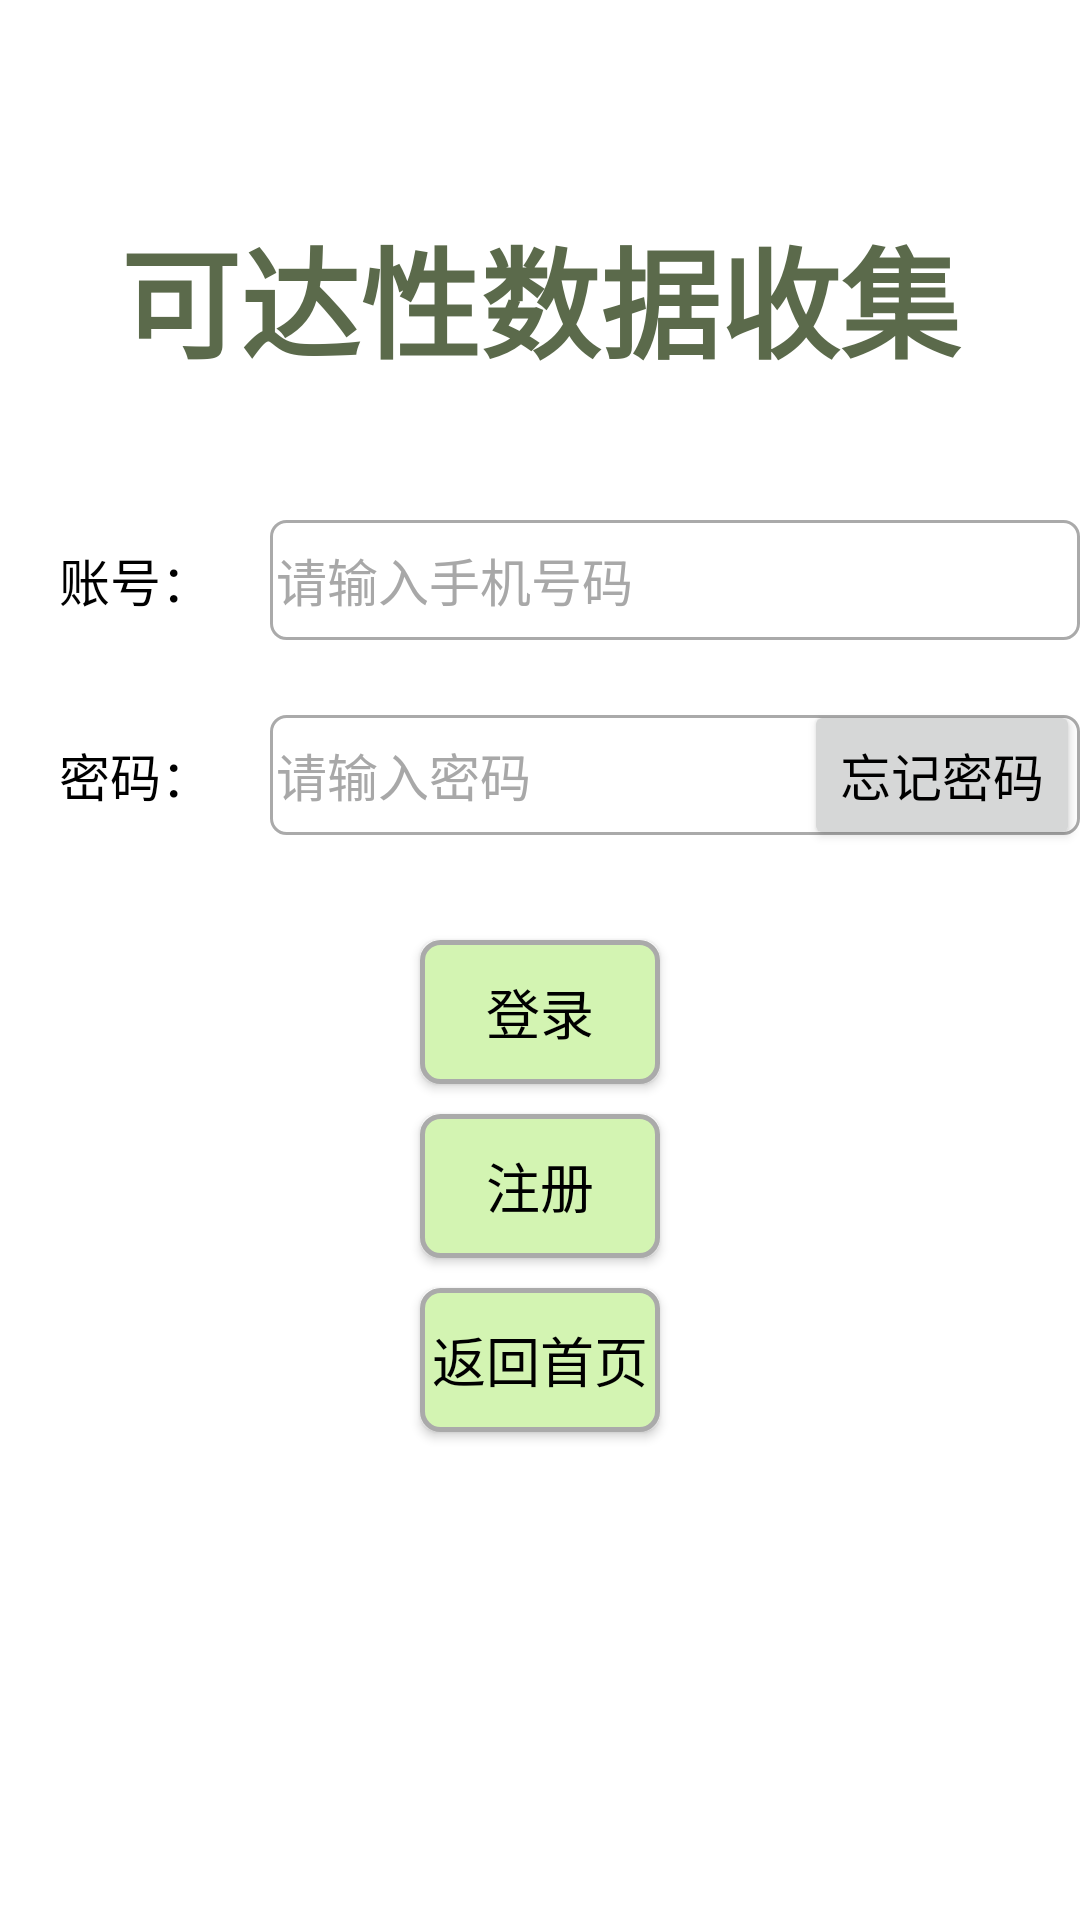

Android layout source for this screen:
<!-- AndroidManifest.xml: application theme Theme.Bfademo -->
<!-- res/layout/activity_log_in.xml -->
<?xml version="1.0" encoding="utf-8"?>
<LinearLayout xmlns:android="http://schemas.android.com/apk/res/android"
    xmlns:app="http://schemas.android.com/apk/res-auto"
    xmlns:tools="http://schemas.android.com/tools"
    android:layout_width="match_parent"
    android:layout_height="match_parent"
    android:orientation="vertical"
    android:background="#ffffff">

    
    <LinearLayout
        android:id="@+id/backLayout"
        android:layout_marginTop="20dp"
        android:layout_marginLeft="20dp"
        android:layout_width="30dp"
        android:layout_height="30dp"
        android:gravity="center">
        <ImageView
            android:id="@+id/backImage"
            android:layout_width="30dp"
            android:layout_height="30dp"
            android:background="@drawable/back"/>
    </LinearLayout>

    <TextView
        android:id="@+id/tvTitle"
        android:layout_width="match_parent"
        android:layout_height="wrap_content"
        android:gravity="center"
        android:layout_marginTop="20dp"
        android:text="可达性数据收集"
        android:textColor="#5B6A4B"
        android:textSize="40sp"
        android:textStyle="bold" />

    <LinearLayout
        android:layout_width="match_parent"
        android:layout_height="@dimen/itemLayoutHeight"
        android:layout_marginTop="40dp"
        android:orientation="horizontal">

        <TextView
            android:id="@+id/tvUsername"
            android:layout_width="0dp"
            android:layout_height="match_parent"
            android:layout_weight="1"
            android:gravity="center"
            android:text="@string/logUser"
            android:textColor="#000000"
            android:textSize="@dimen/commonSize" />

        <EditText
            android:id="@+id/etvUsername"
            android:layout_width="0dp"
            android:layout_height="match_parent"
            android:layout_marginTop="5dp"
            android:layout_marginBottom="5dp"
            android:layout_weight="3"
            android:background="@drawable/edit_selector"
            android:hint="@string/inputPhone"
            android:inputType="text"
            android:textColor="#000000"
            android:textColorHint="#A8A8A8"
            android:textSize="@dimen/commonSize" />
            
    </LinearLayout>

    <LinearLayout
        android:layout_width="match_parent"
        android:layout_height="@dimen/itemLayoutHeight"
        android:layout_marginTop="15dp"
        android:orientation="horizontal">

        <TextView
            android:id="@+id/tvPassword"
            android:layout_width="0dp"
            android:layout_height="match_parent"
            android:layout_weight="1"
            android:gravity="center"
            android:text="@string/logPassword"
            android:textColor="#000000"
            android:textSize="@dimen/commonSize" />

        <RelativeLayout
            android:layout_width="0dp"
            android:layout_height="match_parent"
            android:layout_weight="3">

            <EditText
                android:id="@+id/etvPassword"
                android:layout_width="match_parent"
                android:layout_height="match_parent"
                android:layout_marginTop="5dp"
                android:layout_marginBottom="5dp"
                android:background="@drawable/edit_selector"
                android:hint="@string/inputPassword"
                android:inputType="textWebPassword"
                android:textColor="#000000"
                android:textColorHint="#A8A8A8"
                android:textSize="@dimen/commonSize" />

            <Button
                android:id="@+id/btForget"
                android:layout_width="wrap_content"
                android:layout_height="match_parent"
                android:layout_alignParentEnd="true"
                android:text="@string/forgetPassword"
                android:textColor="#000000"
                android:textSize="@dimen/commonSize" />
        </RelativeLayout>
    </LinearLayout>

   

    <Button
        android:id="@+id/jumpGps"
        style="@style/button_style"
        android:layout_width="match_parent"
        android:layout_height="wrap_content"
        android:layout_gravity="center_horizontal"
        android:layout_marginLeft="140dp"
        android:layout_marginTop="30dp"
        android:layout_marginRight="140dp"
        android:text="@string/login" />

    <Button
        android:id="@+id/jumpSignUp"
        style="@style/button_style"
        android:layout_width="match_parent"
        android:layout_height="wrap_content"
        android:layout_gravity="center_horizontal"
        android:layout_marginLeft="140dp"
        android:layout_marginTop="10dp"
        android:layout_marginRight="140dp"
        android:text="注册" />

    <Button
        android:id="@+id/jumpFirst"
        style="@style/button_style"
        android:layout_width="match_parent"
        android:layout_height="wrap_content"
        android:layout_gravity="center_horizontal"
        android:layout_marginLeft="140dp"
        android:layout_marginTop="10dp"
        android:layout_marginRight="140dp"
        android:text="返回首页" />
</LinearLayout>
<!-- resources referenced by this layout -->
<resources>
  <dimen name="commonSize">17sp</dimen>
  <dimen name="itemLayoutHeight">50dp</dimen>
  <!-- drawable edit_selector (drawable) -->
  <?xml version="1.0" encoding="utf-8"?>
  <selector xmlns:android="http://schemas.android.com/apk/res/android">
      <item android:drawable="@drawable/edit_shape"
          android:state_focused="true"/>
      <item android:drawable="@drawable/edit_normal_shape"/>
  </selector>
  <string name="forgetPassword">忘记密码</string>
  <string name="inputPassword">请输入密码</string>
  <string name="inputPhone">请输入手机号码</string>
  <string name="logPassword">密码：</string>
  <string name="logUser">账号：</string>
  <string name="login">登录</string>
  <string name="rememberPassword">记住密码</string>
  <style name="button_style" parent="Widget.AppCompat.Button">
          <item name="android:textColor">#000000</item>
          <item name="android:textSize">18sp</item>
          <item name="android:paddingTop">8dp</item>
          <item name="android:paddingBottom">8dp</item>
          <item name="android:background">@drawable/button_shape</item>
      </style>
  <style name="Theme.Bfademo" parent="Theme.AppCompat.Light.NoActionBar">
          
          
          <item name="colorPrimary">@color/colorPrimary</item>
          <item name="colorPrimaryDark">@color/colorPrimaryDark</item>
          <item name="colorAccent">@color/colorAccent</item>
          <item name="android:textAllCaps">false</item>
  
          <item name="colorPrimaryVariant">@color/purple_700</item>
          <item name="colorOnPrimary">@color/white</item>
          
          <item name="colorSecondary">@color/teal_200</item>
          <item name="colorSecondaryVariant">@color/teal_700</item>
          <item name="colorOnSecondary">@color/black</item>
          
          <item name="android:statusBarColor" tools:targetApi="21">?attr/colorPrimaryVariant</item>
          
      </style>
  <!-- drawable edit_shape (drawable) -->
  <?xml version="1.0" encoding="utf-8"?>
  <shape xmlns:android="http://schemas.android.com/apk/res/android">
      <solid android:color="#ffffff"/>
      <stroke android:width="1.5dp"
          android:color="#69735F"/>
      <corners android:radius="5dp"/>
      
      <padding android:bottom="2dp"
          android:top="2dp"
          android:right="2dp"
          android:left="2dp"/>
  
  </shape>
  <!-- drawable edit_normal_shape (drawable) -->
  <?xml version="1.0" encoding="utf-8"?>
  <shape xmlns:android="http://schemas.android.com/apk/res/android">
      <solid android:color="#ffffff"/>
      <stroke android:width="1dp"
          android:color="#aaaaaa"/>
      <corners android:radius="5dp"/>
      
      <padding android:bottom="2dp"
          android:top="2dp"
          android:right="2dp"
          android:left="2dp"/>
  </shape>
  <!-- drawable button_shape (drawable) -->
  <?xml version="1.0" encoding="utf-8"?>
  <shape xmlns:android="http://schemas.android.com/apk/res/android">
  
      <solid android:color="#D3F4B2"/>
      
      <stroke android:width="1.5dp"
          android:color="#aaaaaa"/>
      
      <corners android:radius="6dp"/>
  
  
  </shape>
  <style name="Theme.AppCompat.Light.NoActionBar">
          <item name="windowActionBar">false</item>
          <item name="windowNoTitle">true</item>
          <item name="android:windowDrawsSystemBarBackgrounds" tools:targetApi="lollipop">true</item>
          <item name="android:statusBarColor" tools:targetApi="lollipop">@android:color/transparent</item>
      </style>
  <color name="colorPrimary">#49714B</color>
  <color name="colorPrimaryDark">#506851</color>
  <color name="colorAccent">#454E3B</color>
  <color name="purple_700">#FF3700B3</color>
  <color name="white">#FFFFFFFF</color>
  <color name="teal_200">#FF03DAC5</color>
  <color name="teal_700">#FF018786</color>
  <color name="black">#FF000000</color>
</resources>
